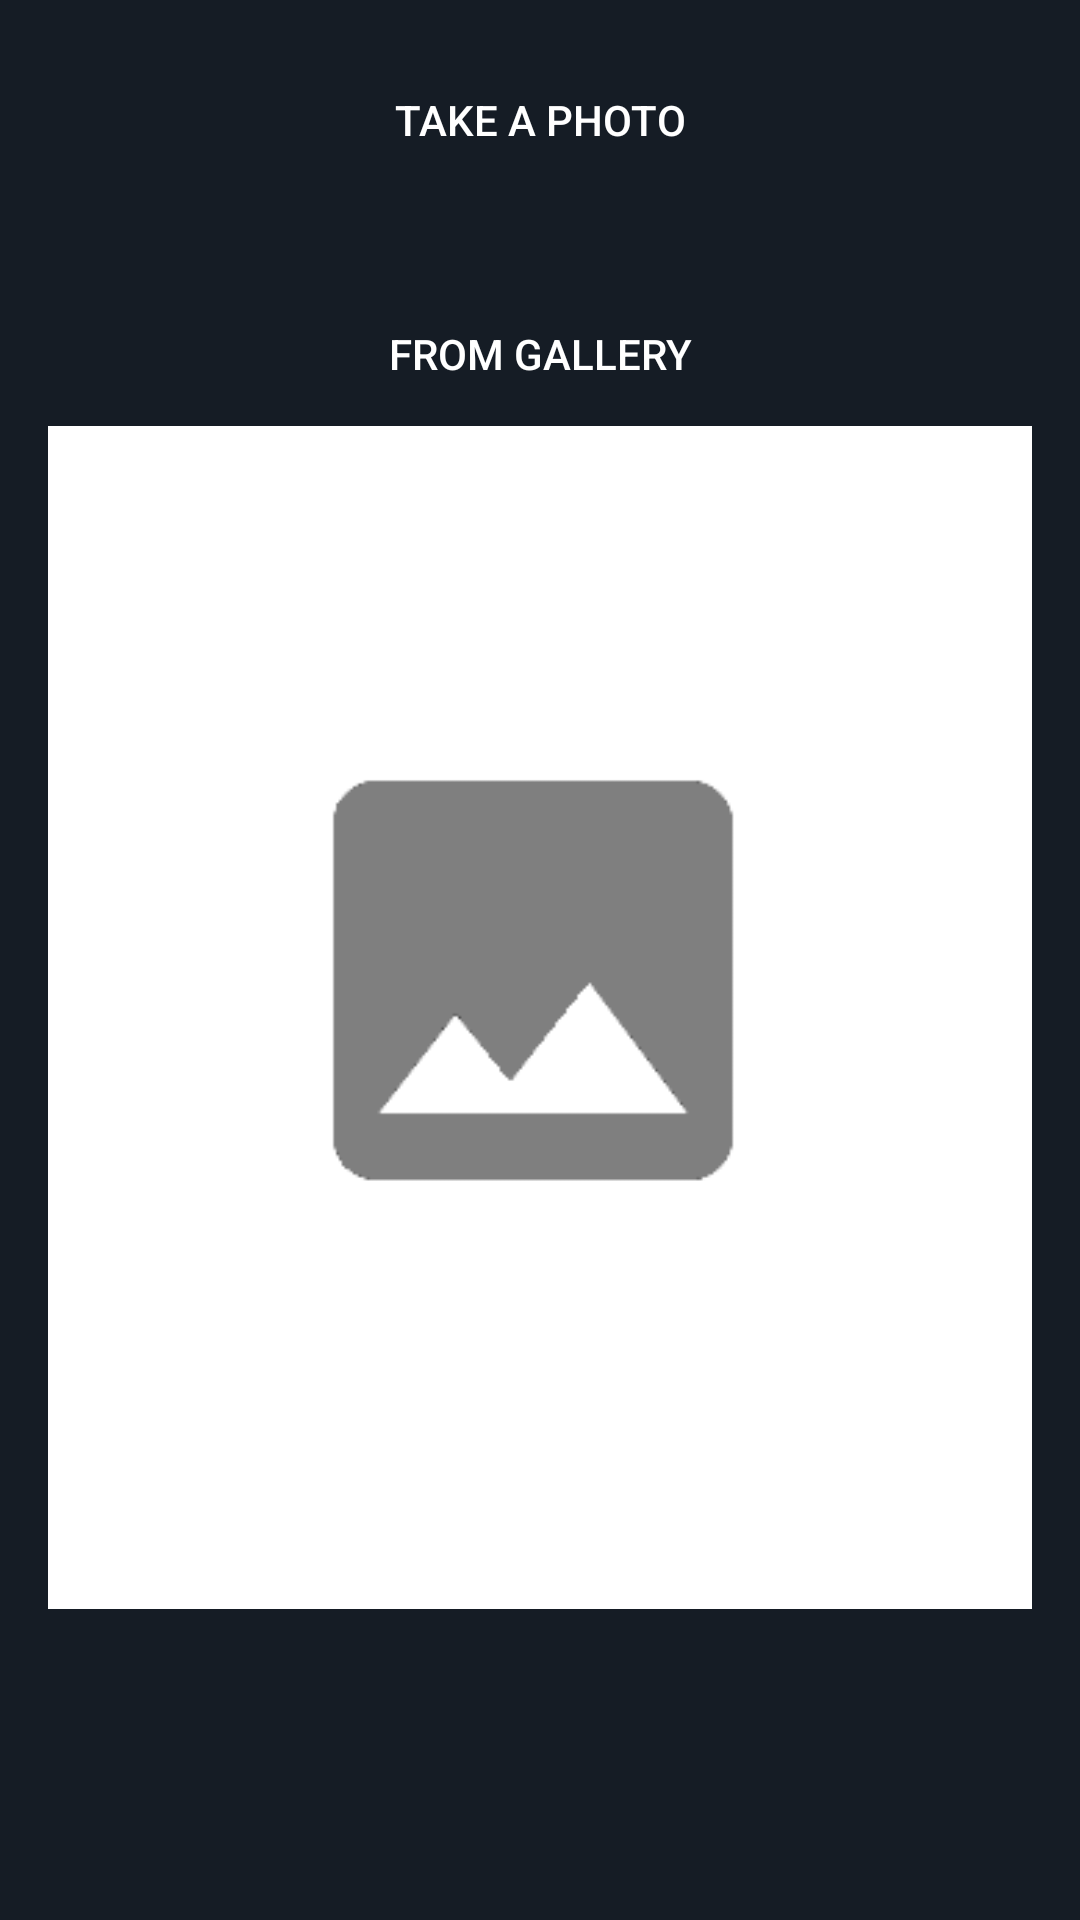

Layout XML and referenced resources for this Android screen:
<!-- AndroidManifest.xml: application theme AppTheme -->
<!-- res/layout/activity_select_image.xml -->
<LinearLayout xmlns:android="http://schemas.android.com/apk/res/android"
    xmlns:tools="http://schemas.android.com/tools"
    android:layout_width="match_parent"
    android:layout_height="match_parent"
    android:paddingLeft="@dimen/activity_horizontal_margin"
    android:paddingRight="@dimen/activity_horizontal_margin"
    android:paddingTop="@dimen/activity_vertical_margin"
    android:paddingBottom="@dimen/activity_vertical_margin"
    android:background="#151c25"
    android:baselineAligned="false"
    android:orientation="vertical"
    tools:context=".ui.SelectImageActivity">

        <Button
            android:id="@+id/button_take_a_photo"
            android:layout_width="match_parent"
            android:layout_height="wrap_content"
            android:text="@string/take_photo"
            android:layout_centerHorizontal="true"
            android:layout_alignParentBottom="true"
            android:onClick="takePhoto"
            style="@style/ButtonStyle" />

        <Space
            android:layout_width="match_parent"
            android:layout_height="30dp" />

        <Button
            android:id="@+id/button_select_a_photo_in_album"
            android:layout_width="match_parent"
            android:layout_height="wrap_content"
            android:text="@string/select_image_in_album"
            android:layout_centerHorizontal="true"
            android:layout_centerVertical="true"
            android:onClick="selectImageInAlbum"
            style="@style/ButtonStyle" />
        <ImageView
            android:layout_width="match_parent"
            android:layout_height="wrap_content"
            android:scaleType="centerCrop"
            android:adjustViewBounds="true"
            android:src="@drawable/ic_photo_black_48dp"/>


</LinearLayout>
<!-- resources referenced by this layout -->
<resources>
  <dimen name="activity_horizontal_margin">16dp</dimen>
  <dimen name="activity_vertical_margin">16dp</dimen>
  <!-- drawable ic_photo_black_48dp: png bitmap (drawable, 3000 bytes) -->
  <string name="select_image_in_album">From Gallery</string>
  <string name="take_photo">Take a Photo</string>
  <style name="ButtonStyle">
          <item name="android:background">@drawable/button_background</item>
          <item name="android:textColor">#ffffff</item>
      </style>
  <style name="AppTheme" parent="Theme.MaterialComponents.DayNight.DarkActionBar">
          
          <item name="colorPrimary">@color/purple_500</item>
          <item name="colorPrimaryVariant">@color/purple_700</item>
          <item name="colorOnPrimary">@color/white</item>
          
          <item name="colorSecondary">@color/teal_200</item>
          <item name="colorSecondaryVariant">@color/teal_700</item>
          <item name="colorOnSecondary">@color/black</item>
          
          <item name="android:statusBarColor" tools:targetApi="l">?attr/colorPrimaryVariant</item>
          
      </style>
  <color name="purple_500">#FF6200EE</color>
  <color name="purple_700">#FF3700B3</color>
  <color name="white">#FFFFFFFF</color>
  <color name="teal_200">#FF03DAC5</color>
  <color name="teal_700">#FF018786</color>
  <color name="black">#FF000000</color>
</resources>
